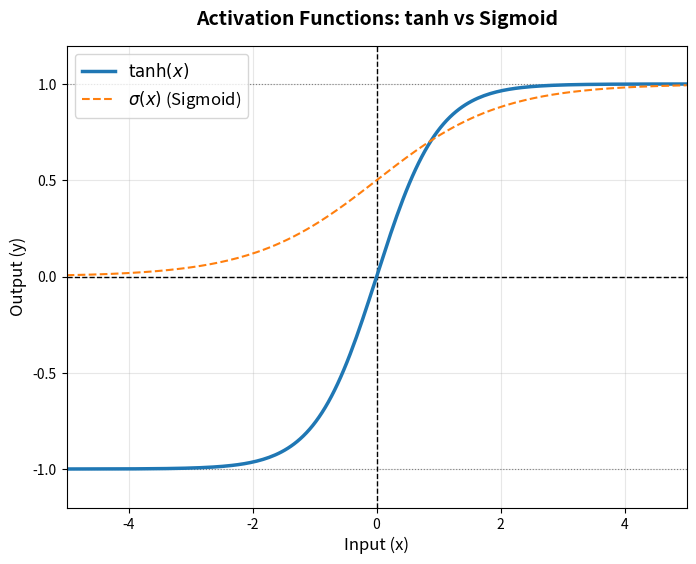

Here is the Python script that generated this plot: (Note: this script raises an exception after producing the figure.)
import numpy as np
import matplotlib.pyplot as plt
import os

def main():
    print("=== tanh 関数プロットプログラム ===")

    # 1. 入力値 (x) のデータを作成 (-5.0 から 5.0 まで 200点分割)
    x = np.linspace(-5.0, 5.0, 200)

    # 2. tanh および シグモイド関数の出力を計算
    y_tanh = np.tanh(x)
    y_sigmoid = 1 / (1 + np.exp(-x))  # 比較用のシグモイド関数

    # 3. グラフ描画の設定
    plt.figure(figsize=(8, 6), dpi=100)
    
    # 補助線 (グリッド線と基準線) の描画
    plt.axhline(0, color='black', linewidth=1.0, linestyle='--')  # y = 0
    plt.axhline(1.0, color='gray', linewidth=0.8, linestyle=':')    # y = 1.0 (tanhの上限)
    plt.axhline(-1.0, color='gray', linewidth=0.8, linestyle=':')   # y = -1.0 (tanhの下限)
    plt.axvline(0, color='black', linewidth=1.0, linestyle='--')  # x = 0
    
    # グラフのプロット
    plt.plot(x, y_tanh, label=r'$\tanh(x)$', color='#1f77b4', linewidth=2.5)
    plt.plot(x, y_sigmoid, label=r'$\sigma(x)$ (Sigmoid)', color='#ff7f0e', linewidth=1.5, linestyle='--')

    # タイトルと軸ラベルの設定
    plt.title("Activation Functions: tanh vs Sigmoid", fontsize=14, fontweight='bold', pad=15)
    plt.xlabel("Input (x)", fontsize=12)
    plt.ylabel("Output (y)", fontsize=12)
    
    # グラフ表示範囲とグリッドの設定
    plt.xlim(-5.0, 5.0)
    plt.ylim(-1.2, 1.2)
    plt.grid(True, which='both', linestyle='-', alpha=0.3)
    plt.legend(fontsize=12, loc='upper left')

    # 4. 画像として保存
    current_dir = os.path.dirname(os.path.abspath(__file__))
    save_path = os.path.join(current_dir, "tanh_curve.png")
    plt.savefig(save_path, bbox_inches='tight')
    plt.close()

    print(f"\n=> グラフを画像ファイルとして保存しました:")
    print(f"   {save_path}")
    print("\n【特徴のまとめ】")
    print("1. 値域: tanh は [-1.0, 1.0] の範囲に値を収めます。(シスモイドは [0.0, 1.0])")
    print("2. 中心点: 入力 0 のとき出力 0 であり、原点対称（Zero-centered）です。")
    print("   これによりニューラルネットの勾配の偏りが防げ、学習が安定しやすくなります。")
    print("3. 傾き: 入力 0 付近で最も変化率（傾き）が大きく、入力が極端に大きい/小さいと傾きが 0 に収束（勾配消失）します。")

if __name__ == "__main__":
    main()
